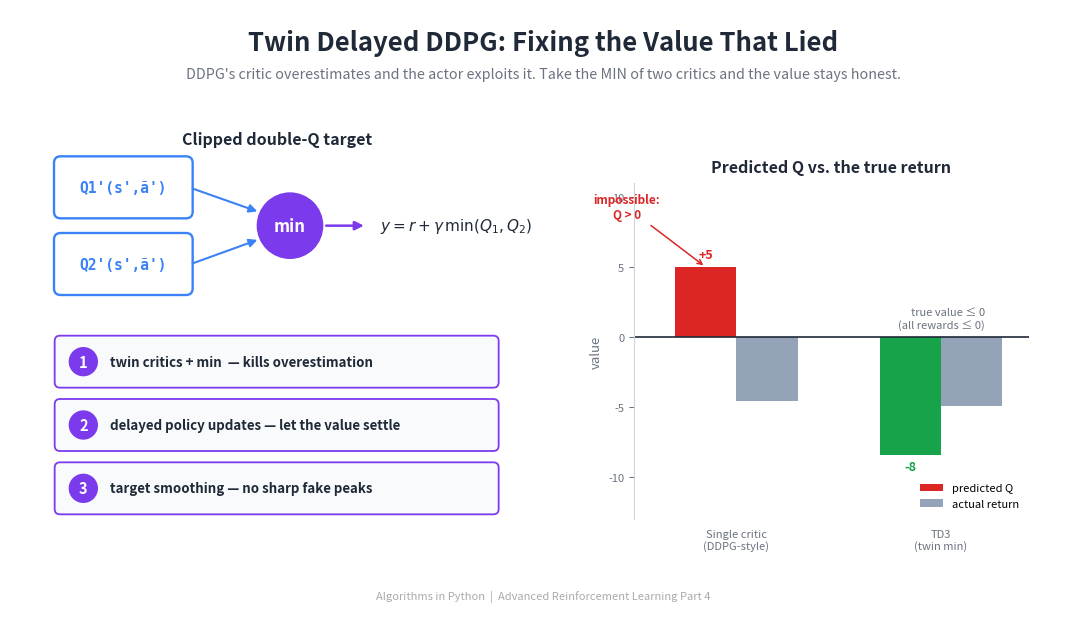

This figure's Python source: (Note: this script raises an exception after producing the figure.)
"""Generate the header image for the TD3 article."""

import matplotlib
matplotlib.use('Agg')
import matplotlib.pyplot as plt
from matplotlib.patches import FancyBboxPatch, FancyArrowPatch, Circle
import numpy as np


BG_COLOR = '#FFFFFF'
TEXT_COLOR = '#1F2937'
SUBTLE_TEXT = '#6B7280'
CRITIC_COLOR = '#3B82F6'
MIN_COLOR = '#7C3AED'
BAD_COLOR = '#DC2626'
GOOD_COLOR = '#16A34A'
ACTUAL_COLOR = '#94A3B8'
BADGE_BG = '#F8FAFC'

# verified from td3.py (seed 0, 60 episodes)
SINGLE_Q, SINGLE_RET = 5.0, -4.6
TWIN_Q, TWIN_RET = -8.4, -4.9

fig = plt.figure(figsize=(1600/150, 900/150), dpi=150)
fig.patch.set_facecolor(BG_COLOR)
ax = fig.add_axes([0, 0, 1, 1])
ax.set_xlim(0, 16)
ax.set_ylim(0, 9)
ax.axis('off')

ax.text(8, 8.5, 'Twin Delayed DDPG: Fixing the Value That Lied',
        fontsize=18.5, fontweight='bold', ha='center', va='center',
        color=TEXT_COLOR, fontfamily='sans-serif')
ax.text(8, 8.03,
        "DDPG's critic overestimates and the actor exploits it. Take the MIN of "
        'two critics and the value stays honest.',
        fontsize=10.3, fontstyle='italic', ha='center', va='center',
        color=SUBTLE_TEXT, fontfamily='sans-serif')

# ===================== LEFT: twin-critic min mechanism =====================
ax.text(4.0, 7.05, 'Clipped double-Q target', fontsize=11.5, fontweight='bold',
        ha='center', va='center', color=TEXT_COLOR)

def cbox(x, y, label):
    ax.add_patch(FancyBboxPatch((x, y), 2.0, 0.85,
                 boxstyle='round,pad=0.04,rounding_size=0.1',
                 facecolor='white', edgecolor=CRITIC_COLOR, linewidth=1.7))
    ax.text(x + 1.0, y + 0.42, label, fontsize=10.5, fontweight='bold',
            ha='center', va='center', color=CRITIC_COLOR, fontfamily='monospace')

cbox(0.7, 5.9, "Q1'(s',ã')")
cbox(0.7, 4.75, "Q2'(s',ã')")

# min node
ax.add_patch(Circle((4.2, 5.75), 0.5, facecolor=MIN_COLOR, edgecolor='none'))
ax.text(4.2, 5.75, 'min', fontsize=12, fontweight='bold', ha='center',
        va='center', color='white')
ax.add_patch(FancyArrowPatch((2.7, 6.32), (3.75, 5.95), arrowstyle='-|>',
             mutation_scale=12, color=CRITIC_COLOR, linewidth=1.5))
ax.add_patch(FancyArrowPatch((2.7, 5.17), (3.75, 5.55), arrowstyle='-|>',
             mutation_scale=12, color=CRITIC_COLOR, linewidth=1.5))
ax.add_patch(FancyArrowPatch((4.7, 5.75), (5.35, 5.75), arrowstyle='-|>',
             mutation_scale=13, color=MIN_COLOR, linewidth=1.8))
ax.text(5.55, 5.75, r'$y = r + \gamma\,\min(Q_1'', Q_2'')$',
        fontsize=11, ha='left', va='center', color=TEXT_COLOR)

# three fixes
def badge(y, num, title):
    ax.add_patch(FancyBboxPatch((0.7, y), 6.6, 0.72,
                 boxstyle='round,pad=0.03,rounding_size=0.08',
                 facecolor=BADGE_BG, edgecolor=MIN_COLOR, linewidth=1.3))
    ax.add_patch(Circle((1.1, y + 0.36), 0.22, facecolor=MIN_COLOR))
    ax.text(1.1, y + 0.36, num, fontsize=10.5, fontweight='bold', ha='center',
            va='center', color='white')
    ax.text(1.5, y + 0.36, title, fontsize=9.6, ha='left', va='center',
            color=TEXT_COLOR, fontweight='bold')

badge(3.35, '1', 'twin critics + min  — kills overestimation')
badge(2.4, '2', 'delayed policy updates — let the value settle')
badge(1.45, '3', 'target smoothing — no sharp fake peaks')

# ===================== RIGHT: overestimation bar chart =====================
ax2 = fig.add_axes([0.585, 0.15, 0.37, 0.56])
groups = ['Single critic\n(DDPG-style)', 'TD3\n(twin min)']
xg = [0, 1.4]
w = 0.42
# predicted Q bars
ax2.bar(xg[0] - w/2, SINGLE_Q, w, color=BAD_COLOR, label='predicted Q')
ax2.bar(xg[1] - w/2, TWIN_Q, w, color=GOOD_COLOR)
# actual return bars
ax2.bar(xg[0] + w/2, SINGLE_RET, w, color=ACTUAL_COLOR, label='actual return')
ax2.bar(xg[1] + w/2, TWIN_RET, w, color=ACTUAL_COLOR)

ax2.axhline(0, color=TEXT_COLOR, linewidth=1.2)
ax2.text(1.7, 0.5, 'true value ≤ 0\n(all rewards ≤ 0)', fontsize=8,
         color=SUBTLE_TEXT, ha='right', va='bottom', fontstyle='italic')
ax2.annotate('impossible:\nQ > 0', xy=(xg[0] - w/2, SINGLE_Q),
             xytext=(xg[0] - 0.75, 8.5), fontsize=8.5, color=BAD_COLOR,
             fontweight='bold', ha='center',
             arrowprops=dict(arrowstyle='->', color=BAD_COLOR, lw=1.1))
ax2.text(xg[0] - w/2, SINGLE_Q + 0.4, f'+{SINGLE_Q:.0f}', ha='center',
         va='bottom', fontsize=9, color=BAD_COLOR, fontweight='bold')
ax2.text(xg[1] - w/2, TWIN_Q - 0.4, f'{TWIN_Q:.0f}', ha='center',
         va='top', fontsize=9, color=GOOD_COLOR, fontweight='bold')

ax2.set_xticks(xg)
ax2.set_xticklabels(groups, fontsize=9, color=TEXT_COLOR)
ax2.set_ylabel('value', fontsize=9.5, color=SUBTLE_TEXT)
ax2.set_title('Predicted Q vs. the true return',
              fontsize=11.5, fontweight='bold', color=TEXT_COLOR, pad=8)
ax2.legend(fontsize=8, loc='lower right', frameon=False)
ax2.set_ylim(-13, 11)
ax2.set_xlim(-0.7, 2.0)
for sp in ('top', 'right'):
    ax2.spines[sp].set_visible(False)
ax2.spines['left'].set_color('#CBD5E1')
ax2.spines['bottom'].set_visible(False)
ax2.tick_params(colors=SUBTLE_TEXT, labelsize=8, bottom=False)

ax.text(8, 0.2, 'Algorithms in Python  |  Advanced Reinforcement Learning Part 4',
        fontsize=8, ha='center', va='center', color='#aaaaaa')

out = ('D:/Projects/Medium/algorithms-in-python/'
       '09-advanced-reinforcement-learning/04-twin-delayed-ddpg/header_td3.png')
plt.savefig(out, dpi=150, facecolor=BG_COLOR)
plt.close()
print(f'Saved to {out}')
